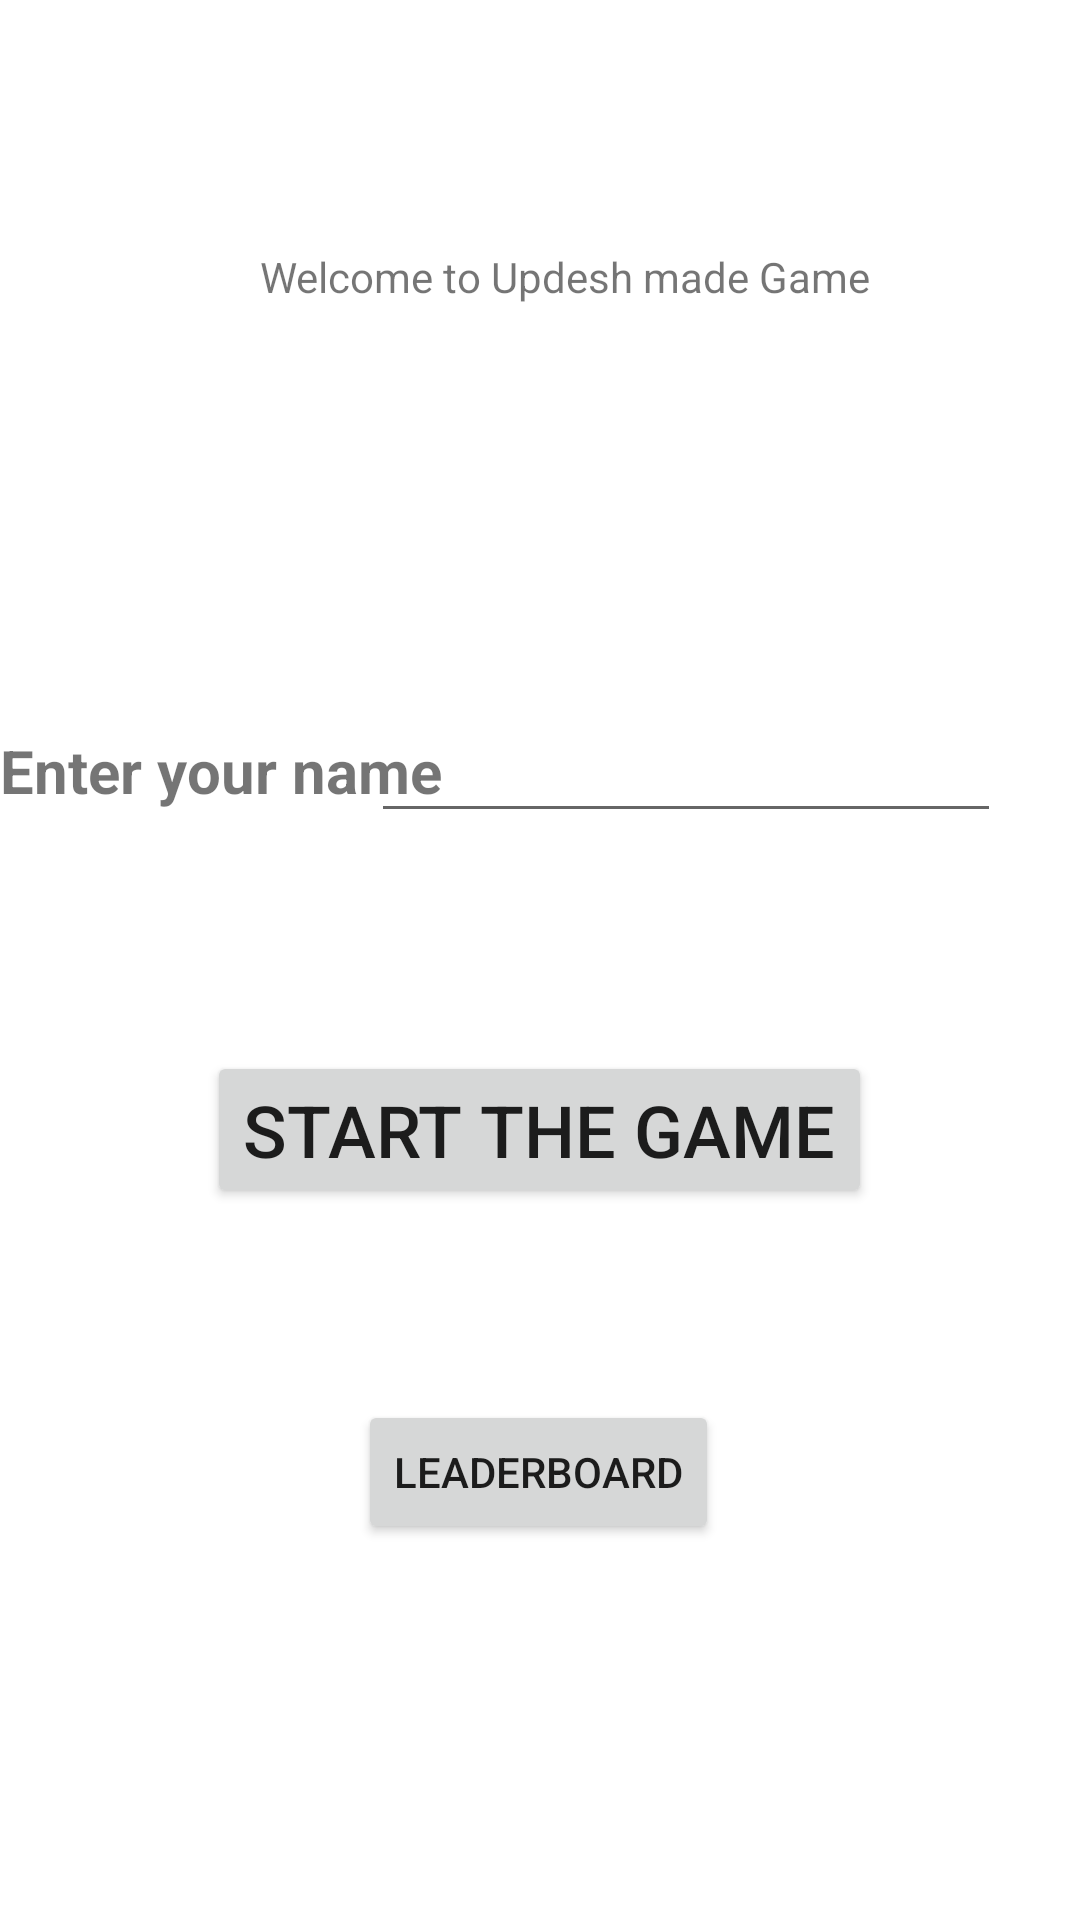

This screen was rendered from an Android layout file. Write that file and the resources it references.
<!-- AndroidManifest.xml: application theme Theme.Rock_paper_scissor -->
<!-- res/layout/activity_main.xml -->
<?xml version="1.0" encoding="utf-8"?>
<androidx.constraintlayout.widget.ConstraintLayout xmlns:android="http://schemas.android.com/apk/res/android"
                                                   xmlns:app="http://schemas.android.com/apk/res-auto"
                                                   xmlns:tools="http://schemas.android.com/tools"
                                                   android:layout_width="match_parent"
                                                   android:layout_height="match_parent"
                                                   android:background="@color/cardview_light_background"
                                                   tools:context=".MainActivity">

    <TextView
            android:id="@+id/american"
            android:layout_width="244dp"
            android:layout_height="40dp"
            android:text="Welcome to Updesh made Game"
            android:textAlignment="center"
            app:layout_constraintBottom_toBottomOf="parent"
            app:layout_constraintEnd_toEndOf="parent"
            app:layout_constraintHorizontal_bias="0.568"
            app:layout_constraintStart_toStartOf="parent"
            app:layout_constraintTop_toTopOf="parent"
            app:layout_constraintVertical_bias="0.138"
            android:gravity="center_horizontal"/>

    <TextView
            android:id="@+id/contect"
            android:layout_width="wrap_content"
            android:layout_height="wrap_content"
            android:gravity="left"
            android:text="Enter your name"
            android:textSize="20sp"
            android:textStyle="bold"
            app:layout_constraintBottom_toBottomOf="parent"
            app:layout_constraintEnd_toEndOf="parent"
            app:layout_constraintHorizontal_bias="0.0"
            app:layout_constraintStart_toStartOf="parent"
            app:layout_constraintTop_toTopOf="parent"
            app:layout_constraintVertical_bias="0.397" />

    <EditText
            android:id="@+id/entername"
            android:layout_width="wrap_content"
            android:layout_height="wrap_content"
            android:ems="10"
            android:gravity="center"
            android:inputType="text"
            app:layout_constraintBottom_toBottomOf="parent"
            app:layout_constraintEnd_toEndOf="parent"
            app:layout_constraintHorizontal_bias="0.825"
            app:layout_constraintStart_toStartOf="parent"
            app:layout_constraintTop_toTopOf="parent"
            app:layout_constraintVertical_bias="0.395" />

    <Button
            android:id="@+id/submit"
            android:layout_width="wrap_content"
            android:layout_height="wrap_content"
            android:text="Start the game"
            android:textSize="24sp"
            app:layout_constraintBottom_toBottomOf="parent"
            app:layout_constraintEnd_toEndOf="parent"
            app:layout_constraintHorizontal_bias="0.498"
            app:layout_constraintStart_toStartOf="parent"
            app:layout_constraintTop_toTopOf="parent"
            app:layout_constraintVertical_bias="0.596" />

    <Button
            android:id="@+id/leaderboardButton"
            android:layout_width="wrap_content"
            android:layout_height="wrap_content"
            android:layout_marginTop="64dp"
            android:text="Leaderboard"
            app:layout_constraintEnd_toEndOf="parent"
            app:layout_constraintHorizontal_bias="0.498"
            app:layout_constraintStart_toStartOf="parent"
            app:layout_constraintTop_toBottomOf="@+id/submit" />
</androidx.constraintlayout.widget.ConstraintLayout>
<!-- resources referenced by this layout -->
<resources>
  <style name="Theme.Rock_paper_scissor" parent="Theme.AppCompat.Light.NoActionBar">
          
          <item name="colorPrimary">@color/purple_500</item>
          <item name="colorPrimaryVariant">@color/purple_700</item>
          <item name="colorOnPrimary">@color/white</item>
          
          <item name="colorSecondary">@color/teal_200</item>
          <item name="colorSecondaryVariant">@color/teal_700</item>
          <item name="colorOnSecondary">@color/black</item>
          
          <item name="android:statusBarColor" tools:targetApi="l">?attr/colorPrimaryVariant</item>
          
  
      </style>
  <!-- not gathered from this repository: default colours our renderer supplied (Android Studio template values) -->
  <color name="purple_500">#FF6200EE</color>
  <color name="purple_700">#FF3700B3</color>
  <color name="teal_200">#FF03DAC5</color>
  <color name="teal_700">#FF018786</color>
  <color name="black">#FF000000</color>
  <color name="white">#FFFFFFFF</color>
</resources>
